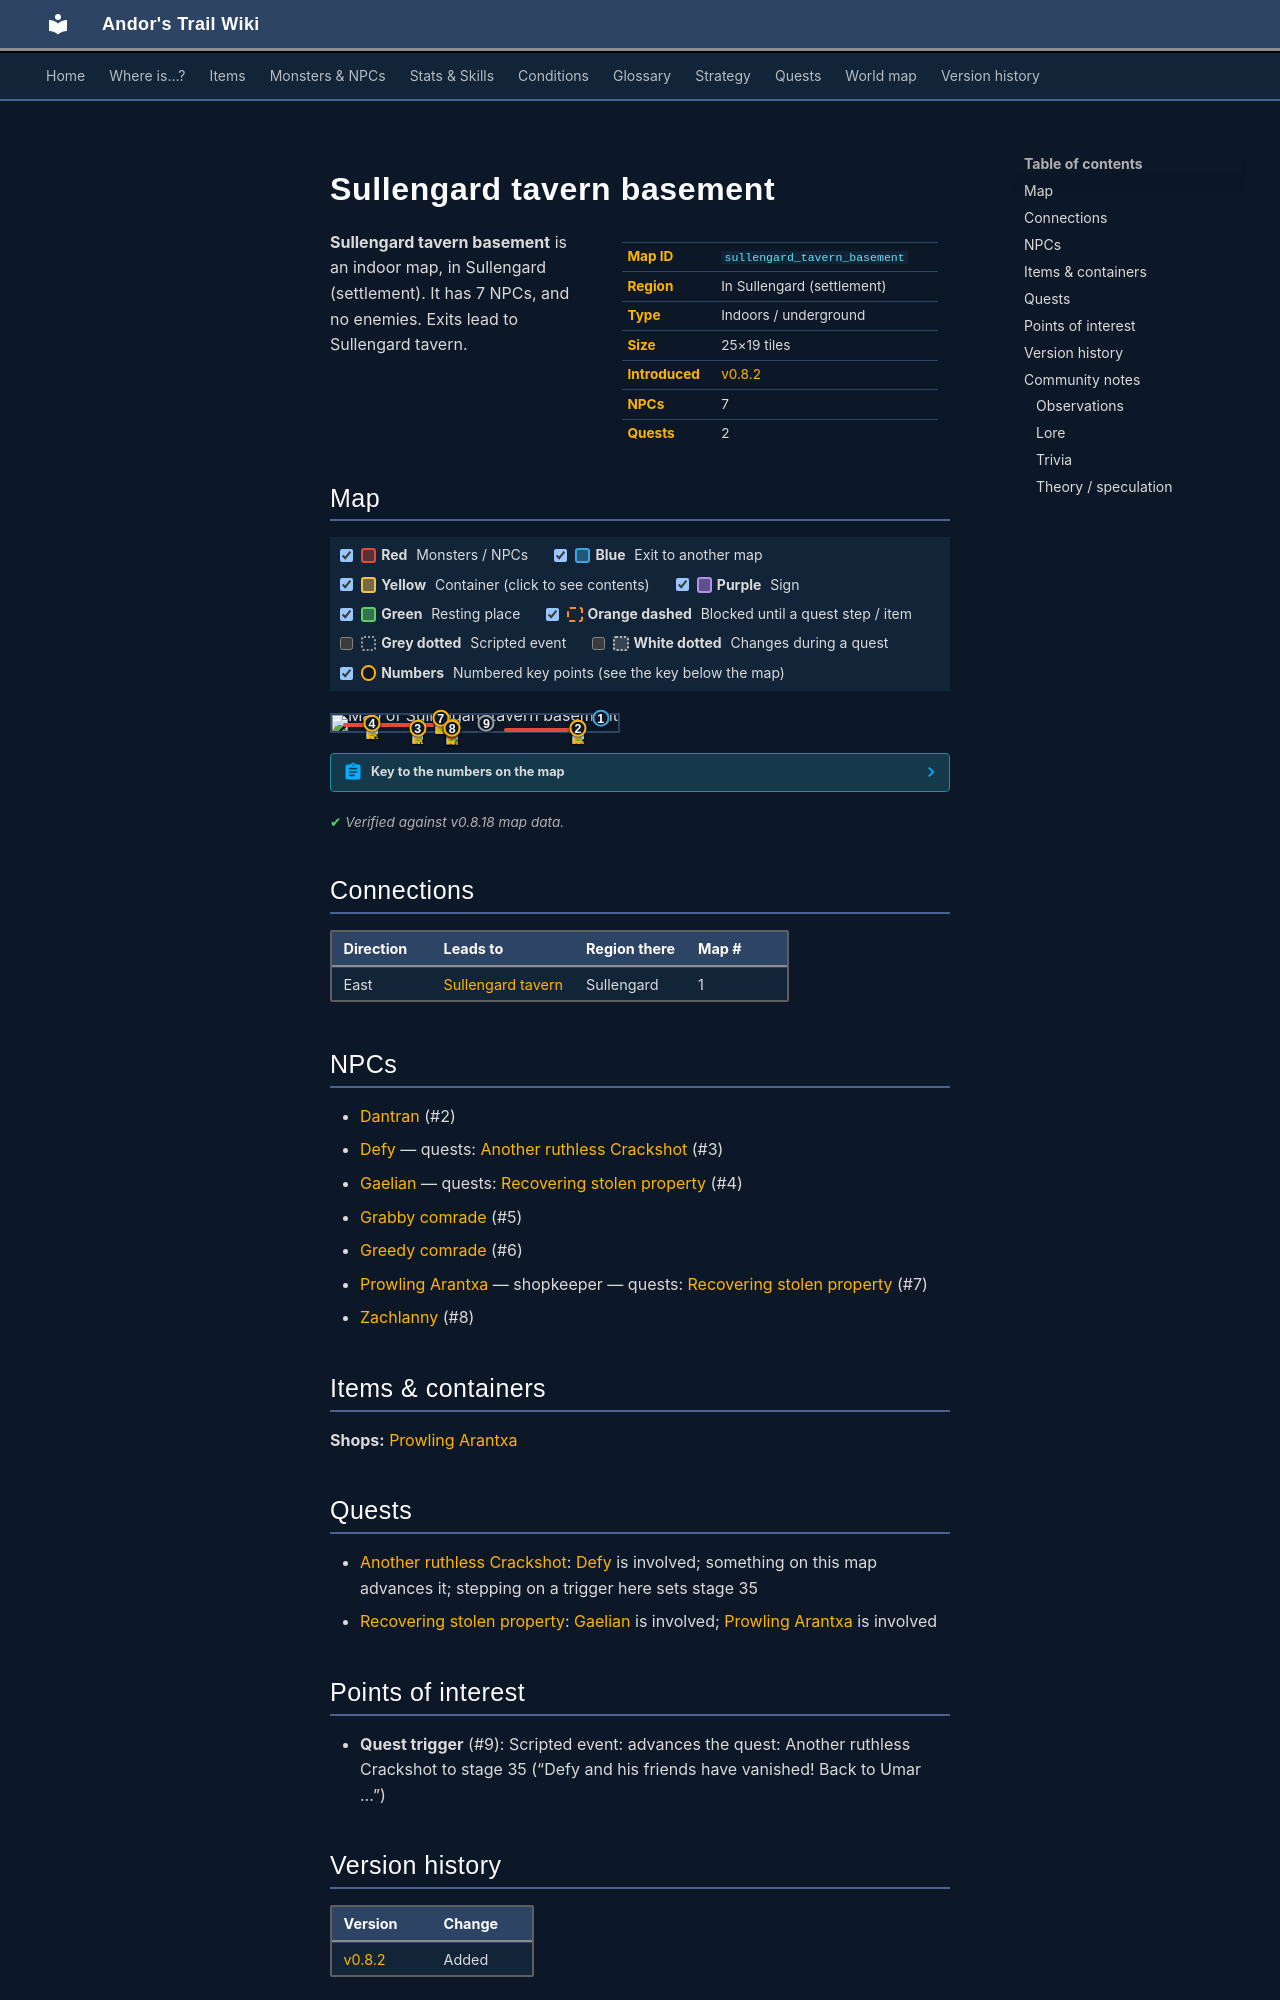

repository: asdfghjkl628/Andor-s-Trail-Wikiiii · page: maps/sullengard_tavern_basement/index.html · generator: mkdocs

---
description: "Sullengard tavern basement is an indoor location in Andor's Trail, in Sullengard (settlement). NPCs: Dantran, Defy, Gaelian, Grabby comrade, Greedy comrade. Exits to Sullengard tavern."
---

# Sullengard tavern basement

<div class="infobox" markdown>

| | |
|---|---|
| **Map ID** | `sullengard_tavern_basement` |
| **Region** | In Sullengard (settlement) |
| **Type** | Indoors / underground |
| **Size** | 25×19 tiles |
| **Introduced** | [v0.8.2](../versions/0.8.2.md) |
| **NPCs** | 7 |
| **Quests** | 2 |

</div>

**Sullengard tavern basement** is an indoor map, in Sullengard (settlement). It has 7 NPCs, and no enemies. Exits lead to Sullengard tavern.

## Map

<div class="map-legend" markdown="0"><label class="lg"><input type="checkbox" data-t="spawn" checked><span class="sw sw-spawn"></span><b>Red</b>&nbsp;Monsters / NPCs</label><label class="lg"><input type="checkbox" data-t="mapchange" checked><span class="sw sw-mapchange"></span><b>Blue</b>&nbsp;Exit to another map</label><label class="lg"><input type="checkbox" data-t="container" checked><span class="sw sw-container"></span><b>Yellow</b>&nbsp;Container (click to see contents)</label><label class="lg"><input type="checkbox" data-t="sign" checked><span class="sw sw-sign"></span><b>Purple</b>&nbsp;Sign</label><label class="lg"><input type="checkbox" data-t="rest" checked><span class="sw sw-rest"></span><b>Green</b>&nbsp;Resting place</label><label class="lg"><input type="checkbox" data-t="key" checked><span class="sw sw-key"></span><b>Orange dashed</b>&nbsp;Blocked until a quest step / item</label><label class="lg"><input type="checkbox" data-t="script"><span class="sw sw-script"></span><b>Grey dotted</b>&nbsp;Scripted event</label><label class="lg"><input type="checkbox" data-t="replace"><span class="sw sw-replace"></span><b>White dotted</b>&nbsp;Changes during a quest</label><label class="lg"><input type="checkbox" data-t="pin" checked><span class="sw sw-pin"></span><b>Numbers</b>&nbsp;Numbered key points (see the key below the map)</label></div>

<div class="map-wrap hide-script hide-replace" markdown="0"><img src="../../assets/maps/sullengard_tavern_basement.webp" alt="Map of Sullengard tavern basement" width="800" height="608" loading="lazy"><a id="place-up" class="mo mo-mapchange" href="../sullengard_tavern/#place-down" title="Exit to Sullengard tavern" style="left:92.000%;top:15.789%;width:4.000%;height:5.263%"></a><span class="mo mo-spawn" title="Spawns: Defy" style="left:28.000%;top:78.947%;width:4.000%;height:5.263%"></span><span class="mo mo-spawn" title="Spawns: Greedy comrade" style="left:40.000%;top:73.684%;width:4.000%;height:5.263%"></span><span class="mo mo-spawn" title="Spawns: Grabby comrade" style="left:40.000%;top:84.211%;width:4.000%;height:5.263%"></span><span class="mo mo-spawn" title="Spawns: Zachlanny" style="left:40.000%;top:78.947%;width:4.000%;height:5.263%"></span><span class="mo mo-spawn" title="Spawns: Gaelian" style="left:4.000%;top:47.368%;width:32.000%;height:5.263%"></span><span class="mo mo-spawn" title="Spawns: Prowling Arantxa" style="left:36.000%;top:15.789%;width:4.000%;height:5.263%"></span><span class="mo mo-spawn" title="Spawns: Dantran" style="left:60.000%;top:78.947%;width:28.000%;height:5.263%"></span><a class="mo mo-script" href="../../quests/Thieves04/#stage-35" title="Scripted event: advances the quest: Another ruthless Crackshot to stage 35 (“Defy and his friends have vanished! Back to Umar ...”)" style="left:52.000%;top:42.105%;width:4.000%;height:15.789%"></a><a class="mob" href="../../monsters/g04_defy/" title="Defy" style="left:28.000%;top:78.947%;width:4.000%;height:5.263%"><img src="../../assets/icons/monsters/monsters_ld1_81.png" alt="Defy"></a><a class="mob" href="../../monsters/guild04_rebcomrade_1/" title="Greedy comrade" style="left:40.000%;top:73.684%;width:4.000%;height:5.263%"><img src="../../assets/icons/monsters/monsters_ld1_65.png" alt="Greedy comrade"></a><a class="mob" href="../../monsters/guild04_rebcomrade_2/" title="Grabby comrade" style="left:40.000%;top:84.211%;width:4.000%;height:5.263%"><img src="../../assets/icons/monsters/monsters_ld1_65.png" alt="Grabby comrade"></a><a class="mob" href="../../monsters/aidem_camp_zachlanny/#v-guild04_rebcomrade_3" title="Zachlanny" style="left:40.000%;top:78.947%;width:4.000%;height:5.263%"><img src="../../assets/icons/monsters/monsters_ld1_65.png" alt="Zachlanny"></a><a class="mob" href="../../monsters/sullengard_gaelian/" title="Gaelian" style="left:12.000%;top:47.368%;width:4.000%;height:5.263%"><img src="../../assets/icons/monsters/monsters_ld1_97.png" alt="Gaelian"></a><a class="mob" href="../../monsters/sullengard_arantxa/" title="Prowling Arantxa" style="left:36.000%;top:15.789%;width:4.000%;height:5.263%"><img src="../../assets/icons/monsters/monsters_rogue1_0.png" alt="Prowling Arantxa"></a><a class="mob" href="../../monsters/sullengard_dantran/" title="Dantran" style="left:84.000%;top:78.947%;width:4.000%;height:5.263%"><img src="../../assets/icons/monsters/monsters_ld1_125.png" alt="Dantran"></a><a class="pin pin-exit" href="#key-1" style="left:94.000%;top:18.421%" title="Exit (east): to [Sullengard tavern](sullengard_tavern.md)">1</a><a id="pin-npc-sullengard_dantran" class="pin pin-npc" href="#key-2" style="left:86.000%;top:81.579%" title="[Dantran](../../monsters/sullengard_dantran.md): NPC">2</a><a id="pin-npc-g04_defy" class="pin pin-npc" href="#key-3" style="left:30.000%;top:81.579%" title="[Defy](../../monsters/g04_defy.md): 1 quest">3</a><a id="pin-npc-sullengard_gaelian" class="pin pin-npc" href="#key-4" style="left:14.000%;top:50.000%" title="[Gaelian](../../monsters/sullengard_gaelian.md): 1 quest">4</a><a id="pin-npc-guild04_rebcomrade_2" class="pin pin-npc" href="#key-5" style="left:42.000%;top:86.842%" title="[Grabby comrade](../../monsters/guild04_rebcomrade_2.md): NPC">5</a><a id="pin-npc-guild04_rebcomrade_1" class="pin pin-npc" href="#key-6" style="left:42.000%;top:76.316%" title="[Greedy comrade](../../monsters/guild04_rebcomrade_1.md): NPC">6</a><a id="pin-npc-sullengard_arantxa" class="pin pin-npc" href="#key-7" style="left:38.000%;top:18.421%" title="[Prowling Arantxa](../../monsters/sullengard_arantxa.md): shopkeeper, 1 quest">7</a><a id="pin-npc-guild04_rebcomrade_3" class="pin pin-npc" href="#key-8" style="left:42.000%;top:81.579%" title="[Zachlanny](../../monsters/aidem_camp_zachlanny.md#v-guild04_rebcomrade_3): NPC">8</a><a class="pin pin-script" href="#key-9" style="left:54.000%;top:50.000%" title="Quest trigger: Scripted event: advances the quest: Another ruthless Crackshot to stage 35 (“Defy and his friends have vanished! Back to Umar ...”)">9</a></div>

??? abstract "Key to the numbers on the map"

    | # | What | Details |
    |---|---|---|
    | <span id="key-1"></span>1 | Exit (east) | to [Sullengard tavern](sullengard_tavern.md) |
    | <span id="key-2"></span>2 | [Dantran](../monsters/sullengard_dantran.md) | NPC |
    | <span id="key-3"></span>3 | [Defy](../monsters/g04_defy.md) | 1 quest |
    | <span id="key-4"></span>4 | [Gaelian](../monsters/sullengard_gaelian.md) | 1 quest |
    | <span id="key-5"></span>5 | [Grabby comrade](../monsters/guild04_rebcomrade_2.md) | NPC |
    | <span id="key-6"></span>6 | [Greedy comrade](../monsters/guild04_rebcomrade_1.md) | NPC |
    | <span id="key-7"></span>7 | [Prowling Arantxa](../monsters/sullengard_arantxa.md) | shopkeeper, 1 quest |
    | <span id="key-8"></span>8 | [Zachlanny](../monsters/aidem_camp_zachlanny.md#v-guild04_rebcomrade_3) | NPC |
    | <span id="key-9"></span>9 | Quest trigger | Scripted event: advances the quest: Another ruthless Crackshot to stage 35 (“Defy and his friends have vanished! Back to Umar ...”) |


<p class="verified">Verified against v0.8.18 map data.</p>

## Connections

| Direction | Leads to | Region there | Map # |
|---|---|---|---|
| East | [Sullengard tavern](sullengard_tavern.md) | Sullengard | 1 |

## NPCs

- [Dantran](../monsters/sullengard_dantran.md) (#2)
- [Defy](../monsters/g04_defy.md) — quests: [Another ruthless Crackshot](../quests/Thieves04.md) (#3)
- [Gaelian](../monsters/sullengard_gaelian.md) — quests: [Recovering stolen property](../quests/sullengard_recover_items.md) (#4)
- [Grabby comrade](../monsters/guild04_rebcomrade_2.md) (#5)
- [Greedy comrade](../monsters/guild04_rebcomrade_1.md) (#6)
- [Prowling Arantxa](../monsters/sullengard_arantxa.md) — shopkeeper — quests: [Recovering stolen property](../quests/sullengard_recover_items.md) (#7)
- [Zachlanny](../monsters/aidem_camp_zachlanny.md#v-guild04_rebcomrade_3) (#8)

## Items & containers

**Shops:** [Prowling Arantxa](../monsters/sullengard_arantxa.md)

## Quests

- [Another ruthless Crackshot](../quests/Thieves04.md): [Defy](../monsters/g04_defy.md) is involved; something on this map advances it; stepping on a trigger here sets stage 35
- [Recovering stolen property](../quests/sullengard_recover_items.md): [Gaelian](../monsters/sullengard_gaelian.md) is involved; [Prowling Arantxa](../monsters/sullengard_arantxa.md) is involved

## Points of interest

- **Quest trigger** (#9): Scripted event: advances the quest: Another ruthless Crackshot to stage 35 (“Defy and his friends have vanished! Back to Umar ...”)
